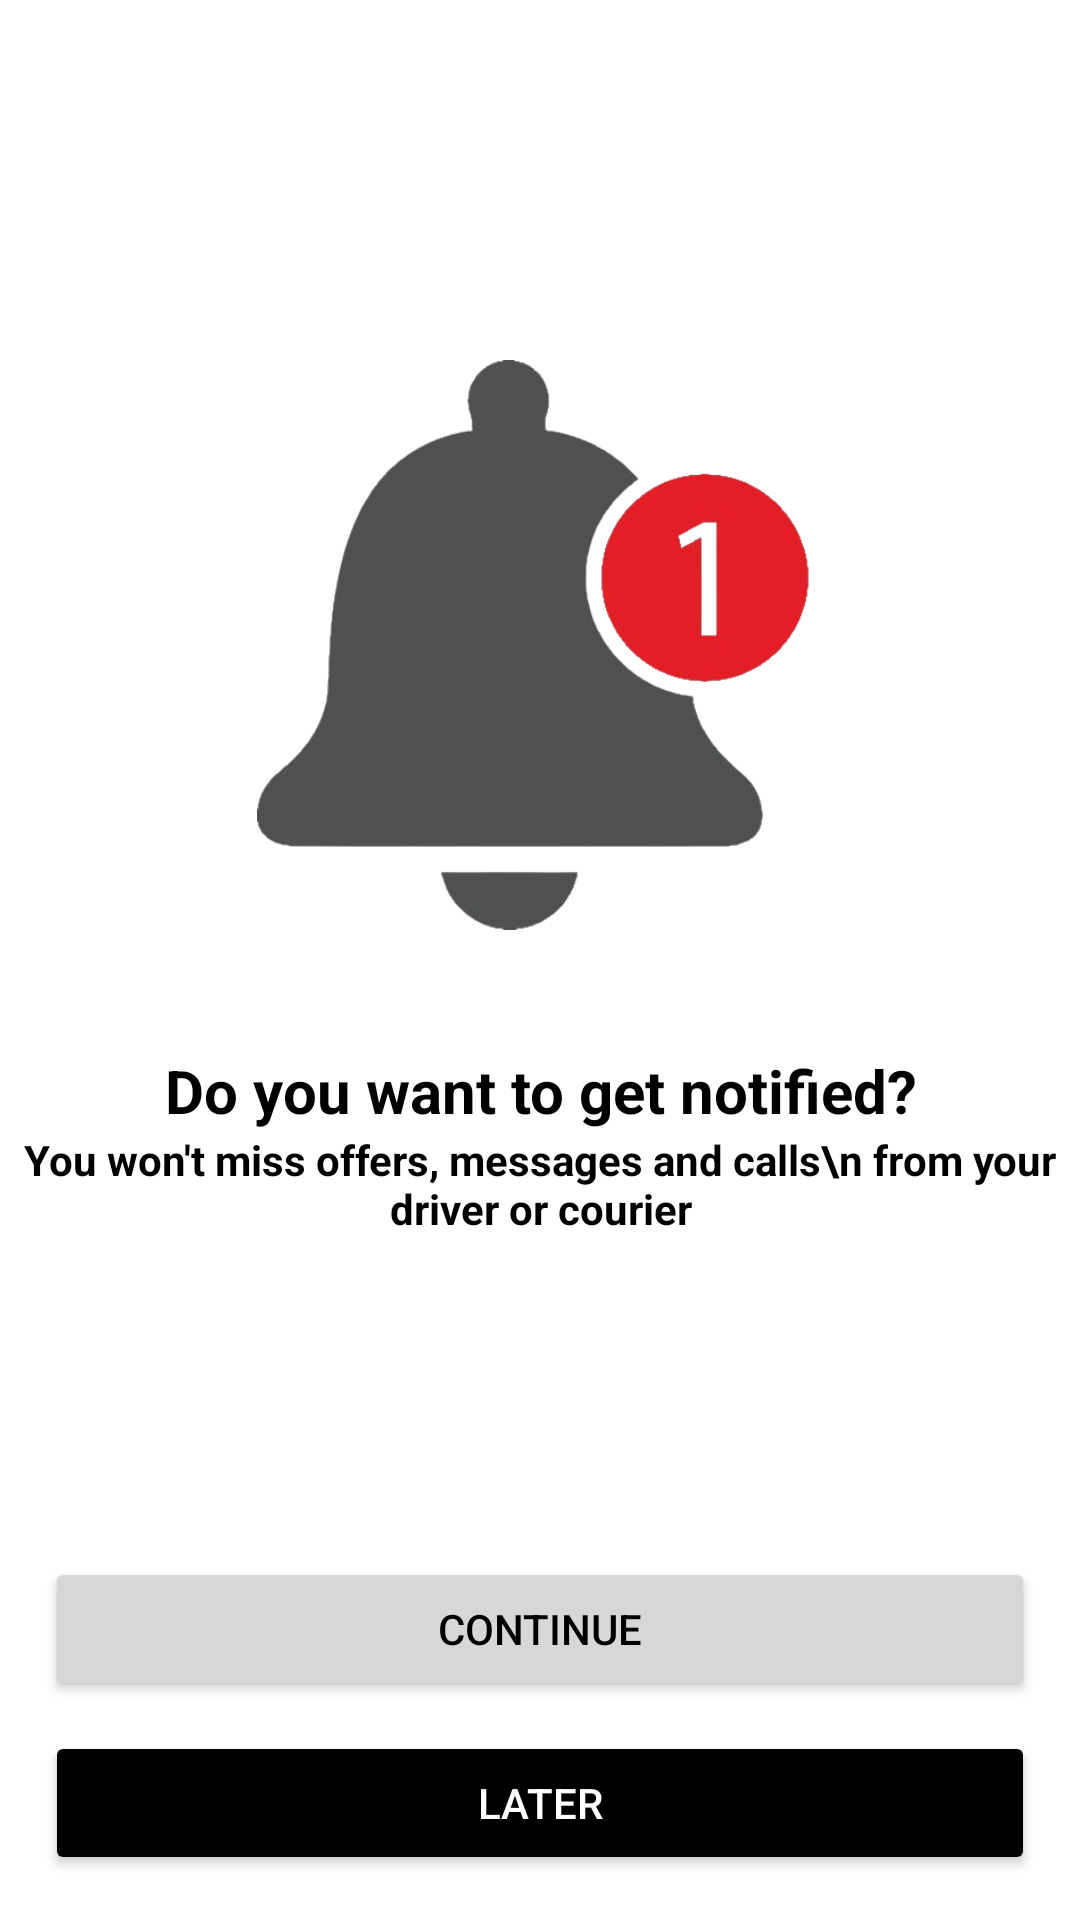

Here is an Android app screen rendered from its layout file. Give the layout XML and the strings, colors and styles it references.
<!-- AndroidManifest.xml: application theme Theme.LongDrive -->
<!-- res/layout/onboard_screen.xml -->
<?xml version="1.0" encoding="utf-8"?>
<RelativeLayout xmlns:android="http://schemas.android.com/apk/res/android"
    xmlns:app="http://schemas.android.com/apk/res-auto"
    xmlns:tools="http://schemas.android.com/tools"
    android:layout_width="match_parent"
    android:layout_height="match_parent"
    android:background="@color/white"
    tools:context=".activities.OnboardScreen">

    <LinearLayout
        android:layout_width="match_parent"
        android:layout_height="wrap_content"
        android:orientation="vertical"
        android:layout_centerHorizontal="true"
        android:layout_marginTop="80dp">

        <ImageView
            android:layout_width="250dp"
            android:layout_height="250dp"
            android:layout_margin="10dp"
            android:padding="30dp"
            android:src="@drawable/notification"
            android:layout_gravity="center"/>

        <TextView
            android:layout_width="match_parent"
            android:layout_height="wrap_content"
            android:text="Do you want to get notified?"
            android:textStyle="bold"
            android:gravity="center"
            android:textColor="@color/black"
            android:textSize="20dp"/>

        <TextView
            android:layout_width="match_parent"
            android:layout_height="wrap_content"
            android:text="You won't miss offers, messages and calls\n from your driver or courier"
            android:textStyle="bold"
            android:gravity="center"
            android:textColor="@color/black"
            android:textSize="14dp"/>

    </LinearLayout>

    <Button
        android:id="@+id/continueBtn"
        android:layout_width="match_parent"
        android:layout_height="wrap_content"
        android:text="Continue"
        android:textColor="@color/black"
        android:layout_marginLeft="15dp"
        android:layout_marginRight="15dp"
        android:layout_marginBottom="10dp"
        android:layout_above="@id/laterBtn" />

    <Button
        android:id="@+id/laterBtn"
        android:layout_width="match_parent"
        android:layout_height="wrap_content"
        android:text="Later"
        android:textColor="@color/white"
        android:backgroundTint="@color/black"
        android:layout_marginLeft="15dp"
        android:layout_marginRight="15dp"
        android:layout_marginBottom="15dp"
        android:layout_alignParentBottom="true"/>

</RelativeLayout>
<!-- resources referenced by this layout -->
<resources>
  <color name="black">#FF000000</color>
  <color name="white">#FFFFFFFF</color>
  <!-- drawable notification: png bitmap (drawable, 47948 bytes) -->
  <style name="Theme.LongDrive" parent="Base.Theme.LongDrive" />
  <style name="Base.Theme.LongDrive" parent="Theme.MaterialComponents.DayNight.DarkActionBar">
          <item name="colorPrimary">@color/primary</item>
          <item name="colorPrimaryVariant">@color/primary</item>
          <item name="colorOnPrimary">@color/white</item>
          <item name="colorSecondary">@color/primary</item>
          <item name="colorOnSecondary">@color/black</item>
          <item name="android:statusBarColor">?attr/colorPrimaryVariant</item>
      </style>
  <color name="primary">#acec2c</color>
</resources>
